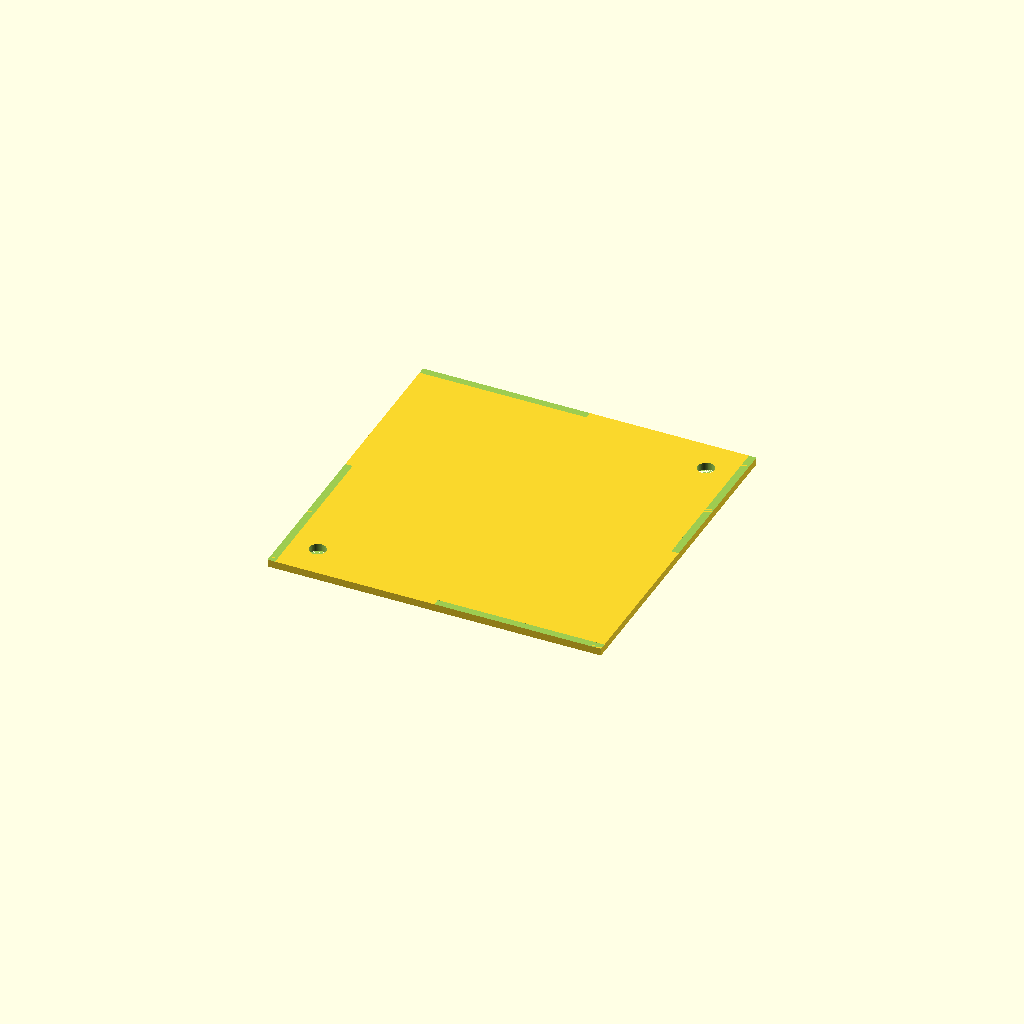
Cell 1: rendered with the file's own defaults.
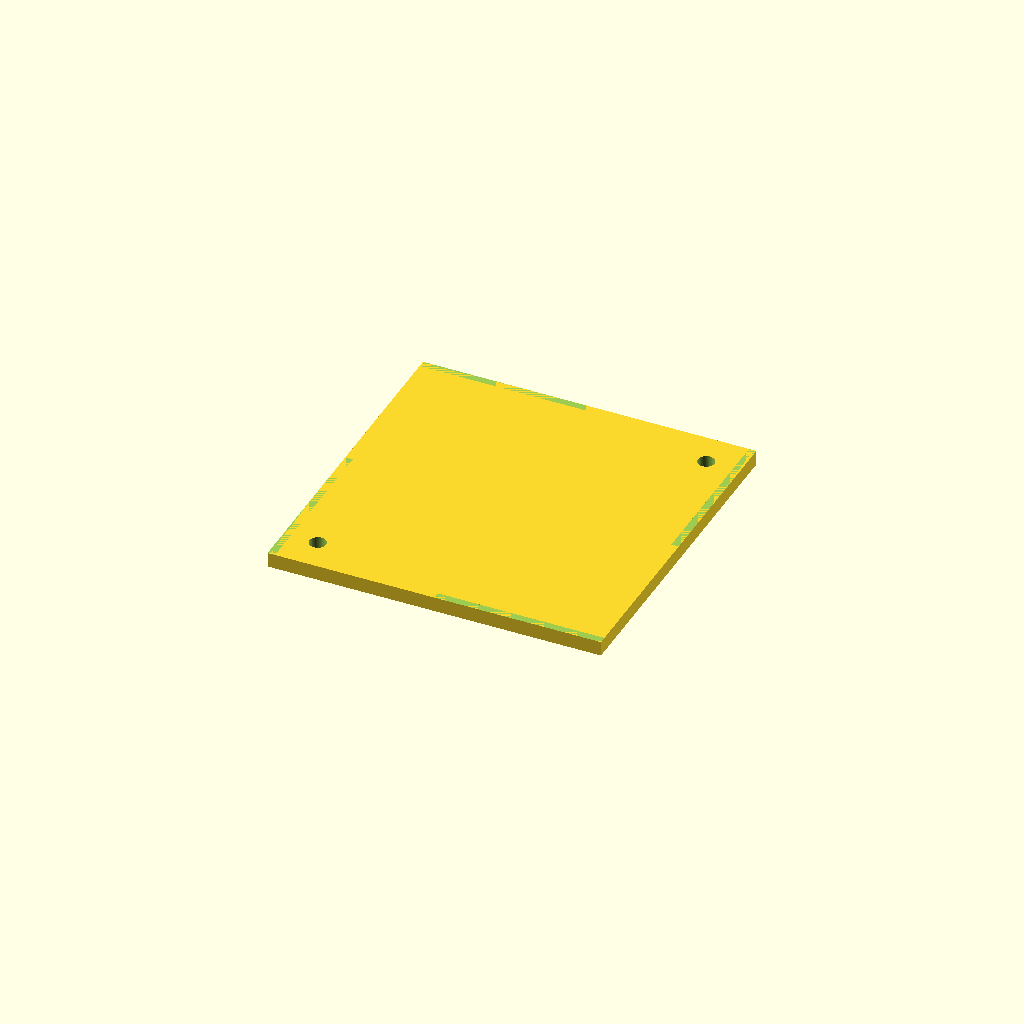
Cell 2 — plate_t set to 4, the other parameters unchanged.
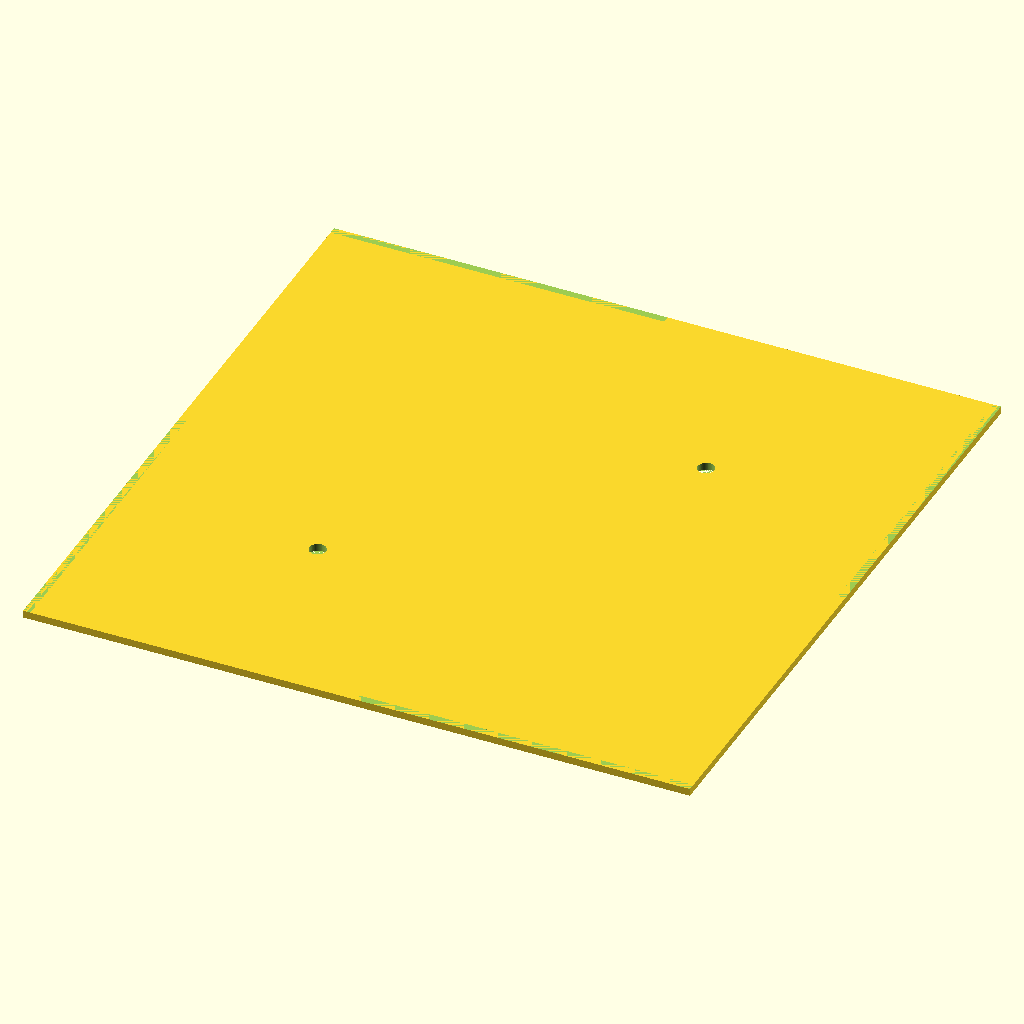
Cell 3 — outer_w set to 180, the other parameters unchanged.
All cells are drawn from one camera (rotation 55°, 0°, 25°, orthographic, colour scheme Cornfield), so only the parameter changes between them.
OpenSCAD source file bench/results/gpu-v9s1-h1-g12/code/scadcoder-v9s1/stirrer_fan_housing_s2_a0.scad:
// Magnetic stirrer housing (upside-down open box)
// Print orientation: top plate on bed, walls rise to open top

$fn = 64;

// --- Dimensions (mm) ---
plate_t      = 2;     // top plate thickness
wall_t       = 2.5;   // wall thickness
box_h        = 40;    // outer height of box
outer_w      = 90;    // outer size in X and Y
screw_holes  = 4;     // number of M4 screw holes
screw_pitch  = 71.5;  // square pattern pitch between hole centres
notch_w      = 12;    // cable notch width
notch_d      = 8;     // notch depth from open edge (z = 32 to z = 40)
eps          = 0.5;   // overcut for clean differences

// --- Model ---
difference() {
    // Closed top plate (now bottom)
    translate([-outer_w/2, -outer_w/2, 0])
        cube([outer_w, outer_w, plate_t]);

    // Four walls rising to open top
    for (i = [0 : 3]) {
        rotate([0, 0, i * 90])
            translate([0, -outer_w/2 - eps, plate_t])
                cube([outer_w + 2*eps, wall_t, box_h - plate_t]);
    }

    // Screw holes through top plate, centred on plate
    for (j = [0 : screw_holes - 1]) {
        a = (j - (screw_holes - 1)/2) * screw_pitch;
        translate([a, a, 0])
            cylinder(d = 4.5, h = plate_t + eps);
    }

    // Cable notch in one wall, centred along the wall
    translate([-outer_w/2 + (outer_w - notch_w)/2,
               -outer_w/2 - eps,
               box_h - notch_d])
        cube([notch_w, wall_t + 2*eps, notch_d + eps]);
}
Customizer parameters (derived from the source; name, type, default, range or options):
plate_t: number, default 2
wall_t: number, default 2.5
box_h: number, default 40
outer_w: number, default 90
screw_holes: number, default 4
screw_pitch: number, default 71.5
notch_w: number, default 12
notch_d: number, default 8
eps: number, default 0.5
